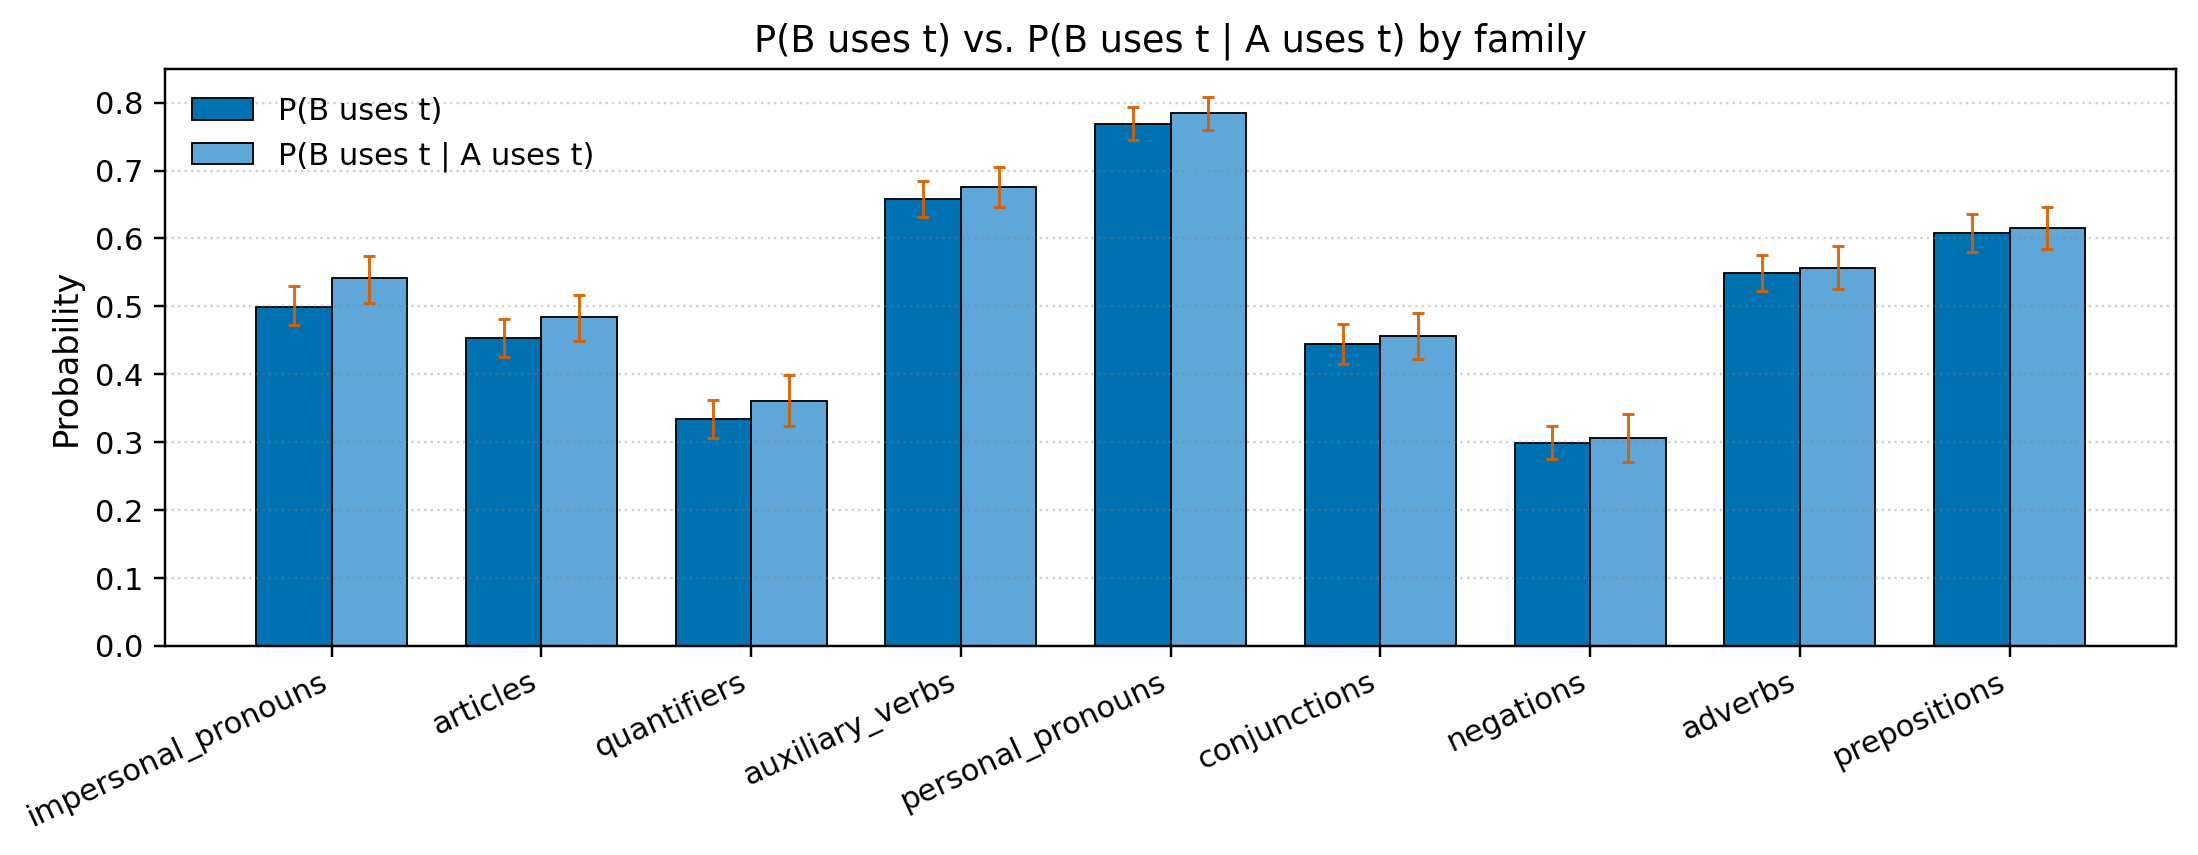

Values plotted in this chart, from the file beside it:
family, mean_p0, mean_p1, diff, ci_lo_p0, ci_hi_p0, ci_lo_p1, ci_hi_p1, n
impersonal_pronouns, 0.4988, 0.5414, 0.04259, 0.4726, 0.5295, 0.5056, 0.5747, 240
articles, 0.4532, 0.484, 0.03073, 0.4248, 0.481, 0.4496, 0.5169, 237
quantifiers, 0.3335, 0.3609, 0.02736, 0.3058, 0.3618, 0.3232, 0.3993, 197
auxiliary_verbs, 0.6582, 0.675, 0.01681, 0.6321, 0.6843, 0.6465, 0.7054, 284
personal_pronouns, 0.7688, 0.7841, 0.01529, 0.7455, 0.7929, 0.7595, 0.8086, 315
conjunctions, 0.445, 0.4558, 0.01082, 0.4157, 0.4742, 0.4223, 0.4899, 218
negations, 0.2984, 0.306, 0.007583, 0.2748, 0.3235, 0.2713, 0.3417, 177
adverbs, 0.5493, 0.5566, 0.007281, 0.5224, 0.5749, 0.5257, 0.5889, 240
prepositions, 0.6082, 0.6154, 0.007258, 0.5807, 0.636, 0.5839, 0.6465, 265
